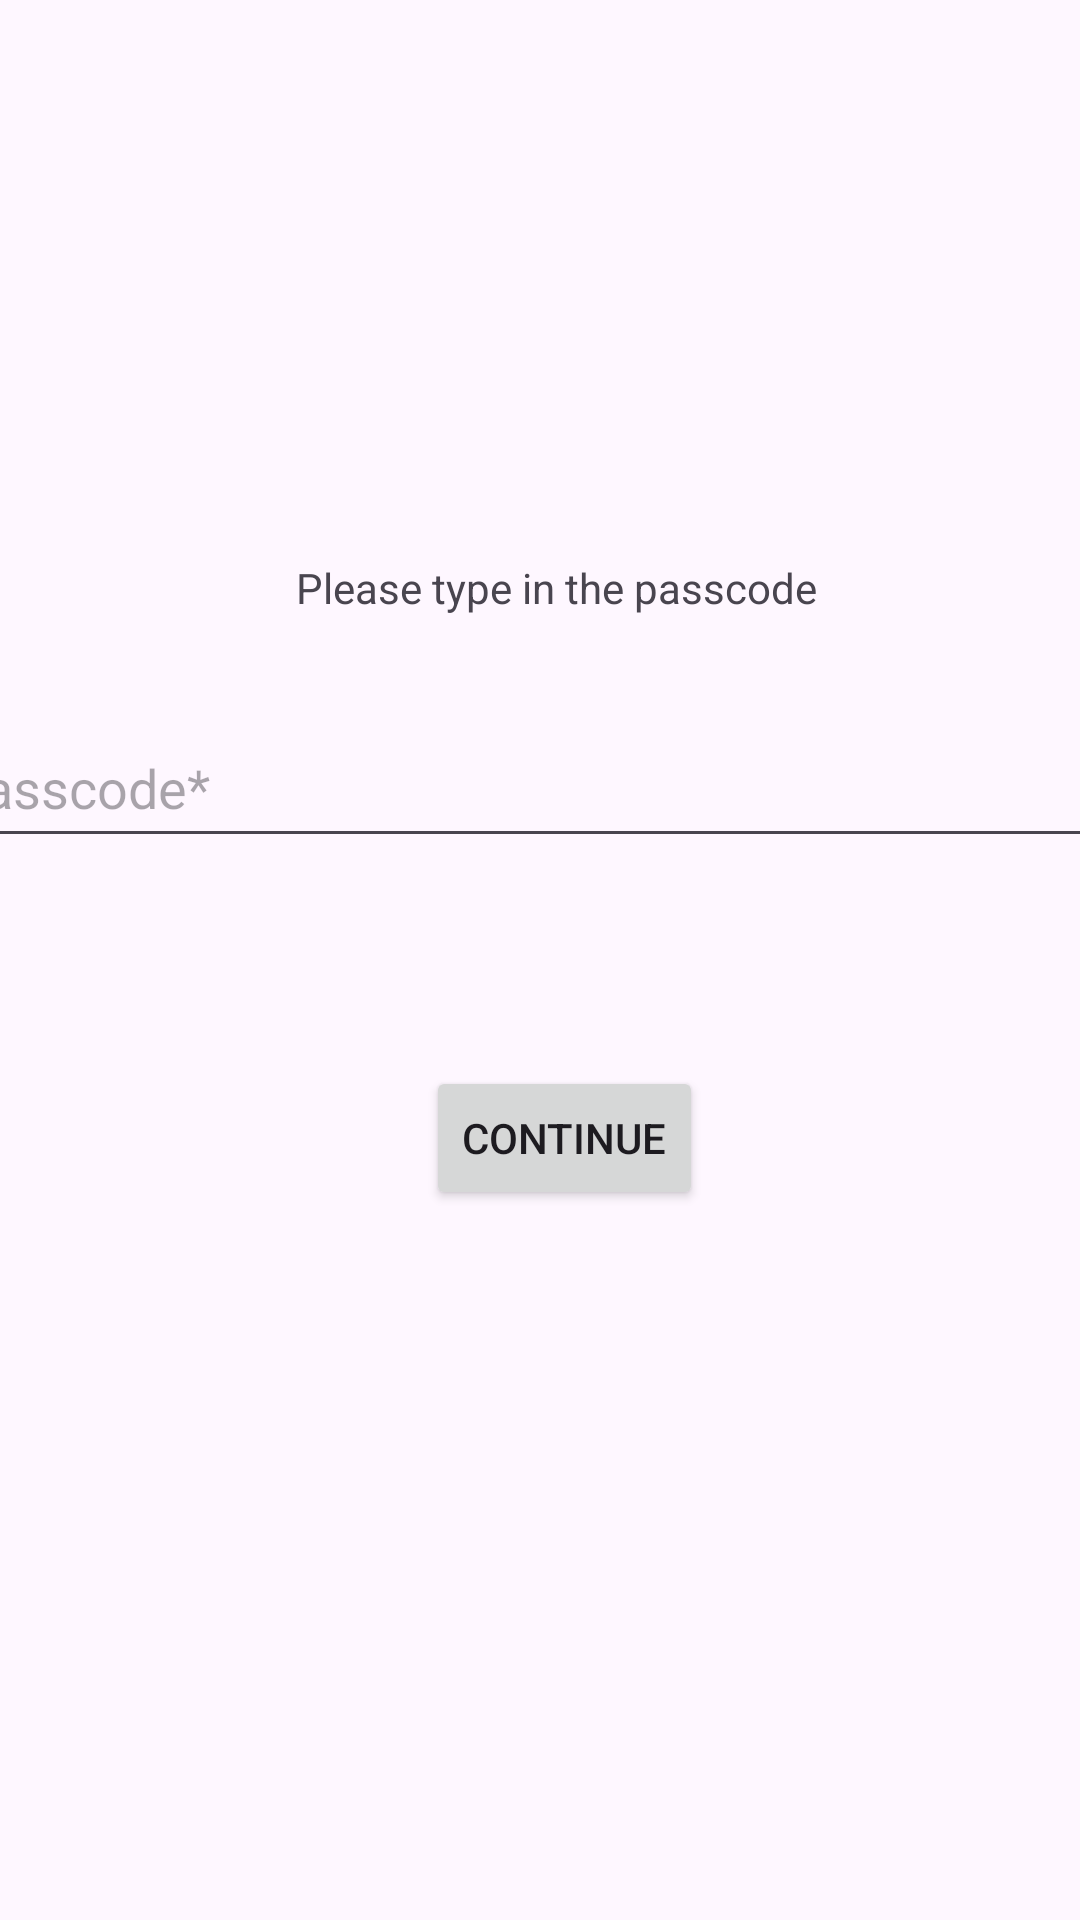

The Android layout XML behind this screen, and the referenced resources:
<!-- AndroidManifest.xml: application theme Theme.FinalAsignment -->
<!-- res/layout/activity_identity_comfirm.xml -->
<?xml version="1.0" encoding="utf-8"?>
<androidx.constraintlayout.widget.ConstraintLayout xmlns:android="http://schemas.android.com/apk/res/android"
    xmlns:app="http://schemas.android.com/apk/res-auto"
    xmlns:tools="http://schemas.android.com/tools"
    android:layout_width="match_parent"
    android:layout_height="match_parent"
    tools:context=".identity_comfirm">


    <ImageView
        android:id="@+id/imageView"
        android:layout_width="wrap_content"
        android:layout_height="wrap_content"
        tools:layout_editor_absoluteX="139dp"
        tools:layout_editor_absoluteY="56dp"
        tools:srcCompat="@tools:sample/avatars"
        app:layout_constraintTop_toTopOf="parent"
        app:layout_constraintBottom_toBottomOf="parent"
        app:layout_constraintStart_toStartOf="parent"
        app:layout_constraintEnd_toEndOf="parent"
        app:layout_constraintHorizontal_bias="0.53"
        app:layout_constraintVertical_bias="0.1"/>

    <TextView
        android:id="@+id/textView"
        android:layout_width="wrap_content"
        android:layout_height="wrap_content"
        android:text="Please type in the passcode"
        app:layout_constraintTop_toTopOf="parent"
        app:layout_constraintBottom_toBottomOf="parent"
        app:layout_constraintStart_toStartOf="parent"
        app:layout_constraintEnd_toEndOf="parent"
        app:layout_constraintHorizontal_bias="0.53"
        app:layout_constraintVertical_bias="0.3"/>

    <EditText
        android:id="@+id/identityComfirm_edit"
        android:layout_width="400dp"
        android:layout_height="50dp"
        android:ems="10"
        android:inputType="text"
        android:hint="Passcode*"
        app:layout_constraintTop_toTopOf="parent"
        app:layout_constraintBottom_toBottomOf="parent"
        app:layout_constraintStart_toStartOf="parent"
        app:layout_constraintEnd_toEndOf="parent"
        app:layout_constraintHorizontal_bias="0.53"
        app:layout_constraintVertical_bias="0.4"/>

    <Button
        android:id="@+id/continue_button"
        android:layout_width="wrap_content"
        android:layout_height="wrap_content"
        android:text="Continue"
        app:layout_constraintTop_toTopOf="parent"
        app:layout_constraintBottom_toBottomOf="parent"
        app:layout_constraintStart_toStartOf="parent"
        app:layout_constraintEnd_toEndOf="parent"
        app:layout_constraintHorizontal_bias="0.53"
        app:layout_constraintVertical_bias="0.6"/>

    <ImageView
        android:id="@+id/back_image2"
        android:layout_width="wrap_content"
        android:layout_height="wrap_content"
        android:adjustViewBounds="true"
        android:maxWidth="35dp"
        android:clickable="true"
        android:onClick="admin_login"
        app:srcCompat="@drawable/cancel_button"
        app:layout_constraintTop_toTopOf="parent"
        app:layout_constraintBottom_toBottomOf="parent"
        app:layout_constraintStart_toStartOf="parent"
        app:layout_constraintEnd_toEndOf="parent"
        app:layout_constraintHorizontal_bias="0.001"
        app:layout_constraintVertical_bias="0.01"
        />
</androidx.constraintlayout.widget.ConstraintLayout>
<!-- resources referenced by this layout -->
<resources>
  <style name="Theme.FinalAsignment" parent="Base.Theme.FinalAsignment" />
  <style name="Base.Theme.FinalAsignment" parent="Theme.Material3.DayNight.NoActionBar">
          
          
      </style>
</resources>
